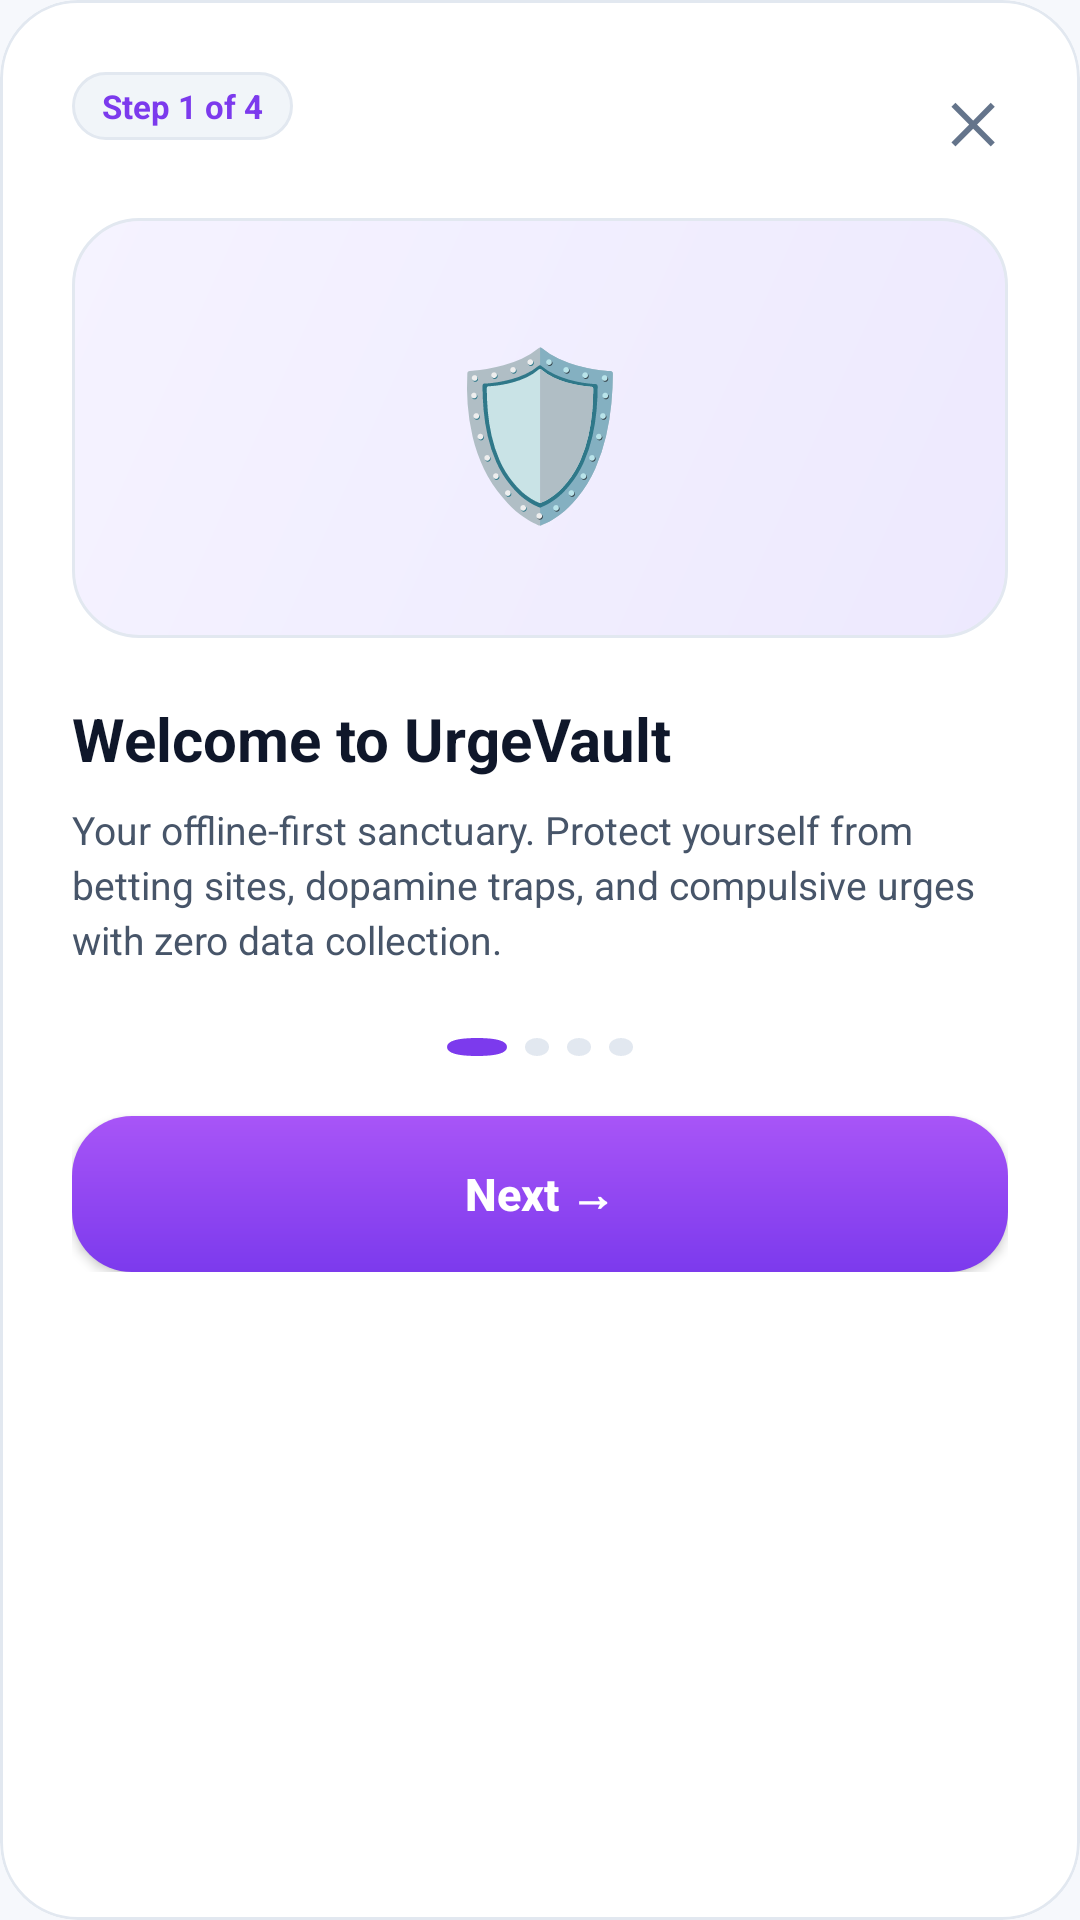

Write the Android layout XML for this screen, with the resource values it uses.
<!-- AndroidManifest.xml: application theme Theme.BetShield -->
<!-- res/layout/dialog_quick_tutorial.xml -->
<?xml version="1.0" encoding="utf-8"?>
<com.google.android.material.card.MaterialCardView
    xmlns:android="http://schemas.android.com/apk/res/android"
    xmlns:app="http://schemas.android.com/apk/res-auto"
    android:layout_width="match_parent"
    android:layout_height="wrap_content"
    android:layout_margin="20dp"
    app:cardBackgroundColor="@color/surface"
    app:cardCornerRadius="26dp"
    app:strokeColor="@color/card_stroke"
    app:strokeWidth="1dp">

    <LinearLayout
        android:layout_width="match_parent"
        android:layout_height="wrap_content"
        android:orientation="vertical"
        android:padding="24dp">

        
        <RelativeLayout
            android:layout_width="match_parent"
            android:layout_height="wrap_content"
            android:layout_marginBottom="16dp">

            <TextView
                android:id="@+id/tvTutorialStepBadge"
                android:layout_width="wrap_content"
                android:layout_height="wrap_content"
                android:background="@drawable/bg_liquid_glass_pill"
                android:paddingHorizontal="10dp"
                android:paddingVertical="4dp"
                android:text="Step 1 of 4"
                android:textColor="@color/primary"
                android:textSize="11sp"
                android:textStyle="bold" />

            <TextView
                android:id="@+id/btnDismissTutorial"
                android:layout_width="wrap_content"
                android:layout_height="wrap_content"
                android:layout_alignParentEnd="true"
                android:padding="4dp"
                android:text="✕"
                android:textColor="@color/text_muted"
                android:textSize="18sp"
                android:textStyle="bold" />
        </RelativeLayout>

        
        <FrameLayout
            android:layout_width="match_parent"
            android:layout_height="140dp"
            android:layout_marginBottom="20dp"
            android:background="@drawable/bg_liquid_glass_card_violet">

            <TextView
                android:id="@+id/tvTutorialEmoji"
                android:layout_width="wrap_content"
                android:layout_height="wrap_content"
                android:layout_gravity="center"
                android:text="🛡️"
                android:textSize="54sp" />
        </FrameLayout>

        
        <TextView
            android:id="@+id/tvTutorialTitle"
            android:layout_width="wrap_content"
            android:layout_height="wrap_content"
            android:layout_marginBottom="8dp"
            android:text="Welcome to UrgeVault"
            android:textColor="@color/text_primary"
            android:textSize="20sp"
            android:textStyle="bold" />

        <TextView
            android:id="@+id/tvTutorialDesc"
            android:layout_width="wrap_content"
            android:layout_height="wrap_content"
            android:layout_marginBottom="24dp"
            android:lineSpacingExtra="3dp"
            android:text="Your offline-first sanctuary. Protect yourself from betting sites, dopamine traps, and compulsive urges with zero data collection."
            android:textColor="@color/text_secondary"
            android:textSize="13sp" />

        
        <LinearLayout
            android:layout_width="wrap_content"
            android:layout_height="wrap_content"
            android:layout_gravity="center_horizontal"
            android:layout_marginBottom="20dp"
            android:orientation="horizontal">

            <View
                android:id="@+id/dot1"
                android:layout_width="20dp"
                android:layout_height="6dp"
                android:layout_marginEnd="6dp"
                android:background="@drawable/bg_breathing_circle"
                android:backgroundTint="@color/primary" />

            <View
                android:id="@+id/dot2"
                android:layout_width="8dp"
                android:layout_height="6dp"
                android:layout_marginEnd="6dp"
                android:background="@drawable/bg_breathing_circle"
                android:backgroundTint="@color/card_stroke" />

            <View
                android:id="@+id/dot3"
                android:layout_width="8dp"
                android:layout_height="6dp"
                android:layout_marginEnd="6dp"
                android:background="@drawable/bg_breathing_circle"
                android:backgroundTint="@color/card_stroke" />

            <View
                android:id="@+id/dot4"
                android:layout_width="8dp"
                android:layout_height="6dp"
                android:background="@drawable/bg_breathing_circle"
                android:backgroundTint="@color/card_stroke" />
        </LinearLayout>

        
        <androidx.appcompat.widget.AppCompatButton
            android:id="@+id/btnTutorialNext"
            android:layout_width="match_parent"
            android:layout_height="52dp"
            android:background="@drawable/bg_liquid_gradient_button"
            android:elevation="4dp"
            android:text="Next →"
            android:textAllCaps="false"
            android:textColor="@color/white"
            android:textSize="15sp"
            android:textStyle="bold" />

    </LinearLayout>
</com.google.android.material.card.MaterialCardView>
<!-- resources referenced by this layout -->
<resources>
  <color name="card_stroke">#E2E8F0</color>
  <color name="primary">#7C3AED</color>
  <color name="surface">#FFFFFF</color>
  <color name="text_muted">#64748B</color>
  <color name="text_primary">#0F172A</color>
  <color name="text_secondary">#475569</color>
  <color name="white">#FFFFFF</color>
  <!-- drawable bg_breathing_circle (drawable) -->
  <?xml version="1.0" encoding="utf-8"?>
  <shape xmlns:android="http://schemas.android.com/apk/res/android"
      android:shape="oval">
      <solid android:color="@color/breathing_circle_bg" />
      <stroke
          android:width="3dp"
          android:color="@color/breathing_circle_stroke" />
  </shape>
  <!-- drawable bg_liquid_glass_card_violet (drawable) -->
  <?xml version="1.0" encoding="utf-8"?>
  <shape xmlns:android="http://schemas.android.com/apk/res/android"
      android:shape="rectangle">
      <corners android:radius="22dp" />
      <gradient
          android:angle="135"
          android:startColor="@color/liquid_violet_gradient_start"
          android:endColor="@color/liquid_violet_gradient_end"
          android:type="linear" />
      <stroke
          android:width="1dp"
          android:color="@color/card_stroke" />
  </shape>
  <!-- drawable bg_liquid_glass_pill (drawable) -->
  <?xml version="1.0" encoding="utf-8"?>
  <shape xmlns:android="http://schemas.android.com/apk/res/android"
      android:shape="rectangle">
      <corners android:radius="18dp" />
      <solid android:color="@color/chip_background" />
      <stroke
          android:width="1dp"
          android:color="@color/card_stroke" />
  </shape>
  <!-- drawable bg_liquid_gradient_button (drawable) -->
  <?xml version="1.0" encoding="utf-8"?>
  <ripple xmlns:android="http://schemas.android.com/apk/res/android"
      android:color="#40FFFFFF">
      <item>
          <shape android:shape="rectangle">
              <corners android:radius="20dp" />
              <gradient
                  android:angle="90"
                  android:startColor="#7C3AED"
                  android:endColor="#A855F7"
                  android:type="linear" />
          </shape>
      </item>
  </ripple>
  <style name="Theme.BetShield" parent="Theme.Material3.DayNight.NoActionBar">
          <item name="colorPrimary">@color/primary</item>
          <item name="colorPrimaryDark">@color/primary_dark</item>
          <item name="colorAccent">@color/accent</item>
          <item name="android:windowBackground">@color/background</item>
          <item name="android:statusBarColor">@color/background</item>
          <item name="android:navigationBarColor">@color/background</item>
          <item name="colorSurface">@color/surface</item>
          <item name="colorOnSurface">@color/text_primary</item>
      </style>
  <color name="breathing_circle_bg">#EDE9FE</color>
  <color name="breathing_circle_stroke">#8B5CF6</color>
  <color name="liquid_violet_gradient_start">#EDE9FE</color>
  <color name="liquid_violet_gradient_end">#F5F3FF</color>
  <color name="chip_background">#F1F5F9</color>
  <color name="primary_dark">#6D28D9</color>
  <color name="accent">#8B5CF6</color>
  <color name="background">#F6F8FC</color>
</resources>
